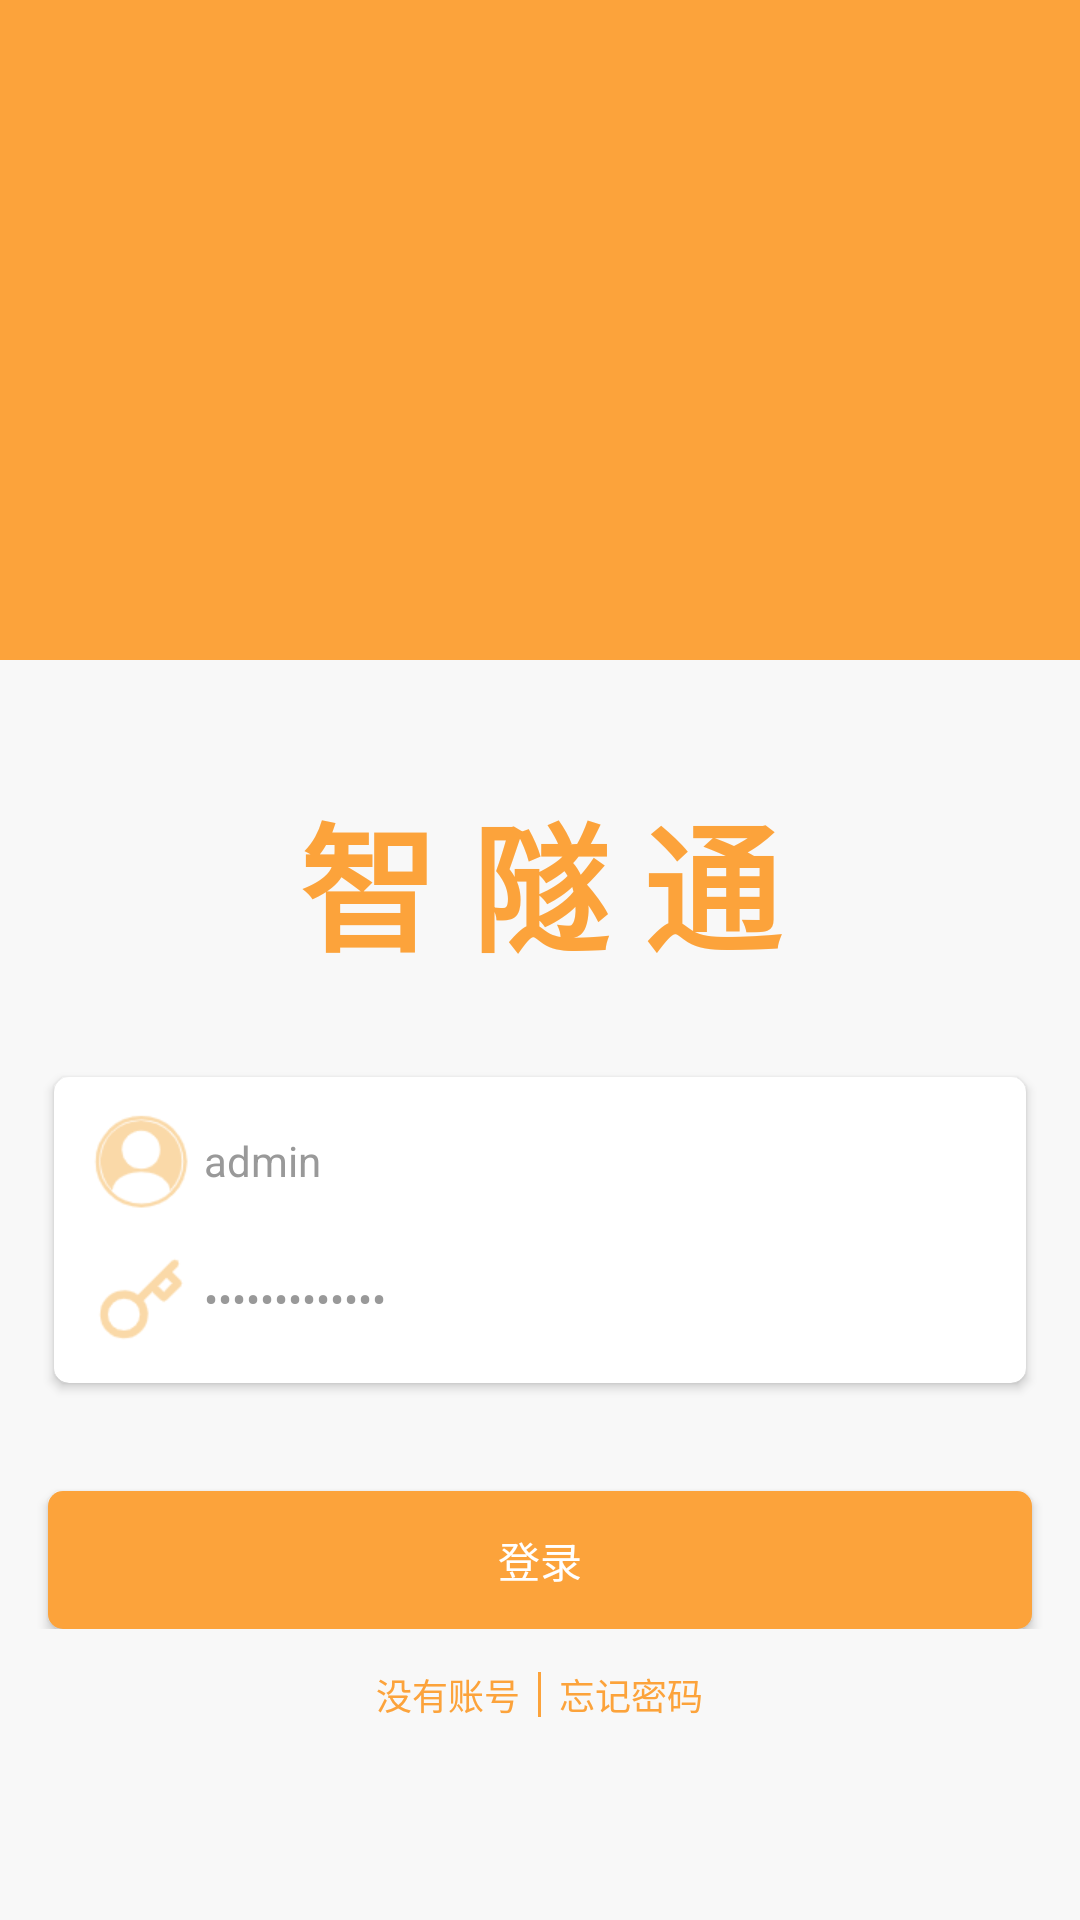

Reconstruct the res/layout file that produces this screen, plus the resources it refers to.
<!-- AndroidManifest.xml: application theme AppTheme -->
<!-- res/layout/activity_login.xml -->
<?xml version="1.0" encoding="utf-8"?>
<RelativeLayout xmlns:android="http://schemas.android.com/apk/res/android"
    xmlns:app="http://schemas.android.com/apk/res-auto"
    android:layout_width="match_parent"
    android:layout_height="match_parent"
    android:background="@color/bg_color">

    <LinearLayout
        android:layout_width="match_parent"
        android:layout_height="wrap_content"
        android:orientation="vertical">

        <FrameLayout
            android:layout_width="match_parent"
            android:layout_height="220dp"
            android:background="@color/colorAccent" />

        <TextView
            android:layout_width="match_parent"
            android:layout_height="wrap_content"
            android:layout_marginTop="40dp"
            android:text="智 隧 通"
            android:textAlignment="center"
            android:textColor="@color/colorAccent"
            android:textSize="46dp"
            android:textStyle="bold" />

        
        <androidx.cardview.widget.CardView
            android:layout_width="match_parent"
            android:layout_height="wrap_content"
            android:layout_marginLeft="18dp"
            android:layout_marginTop="32dp"
            android:layout_marginRight="18dp"
            android:elevation="1dp"
            app:cardCornerRadius="5dp">

            <LinearLayout
                android:id="@+id/ll_login"
                android:layout_width="match_parent"
                android:layout_height="wrap_content"
                android:layout_margin="5dp"
                android:orientation="vertical"
                android:visibility="visible">

                <EditText
                    android:id="@+id/et_username"
                    android:layout_width="match_parent"
                    android:layout_height="46dp"
                    android:layout_weight="1"
                    android:background="@color/trans"
                    android:drawableLeft="@mipmap/ic_et_user"
                    android:drawablePadding="5dp"
                    android:hint="请输入登录账号或手机号"
                    android:inputType="number"
                    android:paddingLeft="8dp"
                    android:text="admin"
                    android:textColor="#999999"
                    android:textSize="14sp" />

                <View
                    style="@style/split_line"
                    android:layout_marginLeft="12dp"
                    android:layout_marginRight="12dp" />

                <EditText
                    android:id="@+id/et_password"
                    android:layout_width="match_parent"
                    android:layout_height="46dp"
                    android:layout_weight="1"
                    android:background="@color/trans"
                    android:drawableLeft="@mipmap/ic_et_pwd"
                    android:drawablePadding="5dp"
                    android:hint="请输入密码"
                    android:inputType="textPassword"
                    android:paddingLeft="8dp"
                    android:text="qxsdV1.0@sdgs"
                    android:textColor="#999999"
                    android:textSize="14sp" />

            </LinearLayout>
        </androidx.cardview.widget.CardView>

        <Button
            android:id="@+id/btn_login"
            style="@style/base_btn"
            android:layout_width="match_parent"
            android:layout_height="46dp"
            android:layout_marginLeft="16dp"
            android:layout_marginTop="36dp"
            android:layout_marginRight="16dp"
            android:text="登录" />

    </LinearLayout>

    
    <LinearLayout
        android:layout_width="match_parent"
        android:layout_height="50dp"
        android:layout_alignParentBottom="true"
        android:layout_marginBottom="50dp"
        android:gravity="center">

        <TextView
            android:id="@+id/tv_no_acc"
            android:layout_width="60dp"
            android:layout_height="match_parent"
            android:layout_gravity="center"
            android:gravity="center"
            android:text="没有账号"
            android:textColor="@color/colorAccent"
            android:textSize="12sp" />

        <View
            style="@style/split_line"
            android:layout_width="1dp"
            android:layout_height="15dp"
            android:background="@color/colorAccent" />

        <TextView
            android:id="@+id/tv_forget_pwd"
            android:layout_width="60dp"
            android:layout_height="match_parent"
            android:layout_gravity="center"
            android:gravity="center"
            android:text="忘记密码"
            android:textColor="@color/colorAccent"
            android:textSize="12sp" />
    </LinearLayout>
</RelativeLayout>
<!-- resources referenced by this layout -->
<resources>
  <color name="bg_color">#F8F8F8</color>
  <color name="colorAccent">#FCA33B</color>
  <!-- mipmap ic_et_pwd: png bitmap (mipmap-xhdpi, 1845 bytes) -->
  <!-- mipmap ic_et_user: png bitmap (mipmap-xhdpi, 3424 bytes) -->
  <style name="base_btn">
          <item name="android:layout_width">@dimen/base_btn_width</item>
          <item name="android:layout_height">@dimen/base_btn_height</item>
          <item name="android:textColor">@color/colorWhite</item>
          <item name="android:background">@drawable/primary_btn_shape</item>
      </style>
  <style name="split_line" parent="gray_line">
          <item name="android:background">@color/splitLine</item>
      </style>
  <style name="AppTheme" parent="Theme.AppCompat.Light.NoActionBar">
          
          <item name="colorPrimary">@color/colorPrimary</item>
          <item name="colorPrimaryDark">@color/colorPrimaryDark</item>
          <item name="colorAccent">@color/colorAccent</item>
      </style>
  <dimen name="base_btn_width">80dp</dimen>
  <dimen name="base_btn_height">40dp</dimen>
  <color name="colorWhite">#fff</color>
  <!-- drawable primary_btn_shape (drawable) -->
  <?xml version="1.0" encoding="utf-8"?>
  <selector xmlns:android="http://schemas.android.com/apk/res/android">
  
      <item android:state_pressed="false">
          <shape>
              <corners android:radius="5dp"/>
              <solid android:color="@color/colorAccent"/>
          </shape>
      </item>
  
      <item android:state_pressed="true">
          <shape>
              <corners android:radius="5dp"/>
              <solid android:color="@color/colorPrimaryDark"/>
          </shape>
      </item>
  
  </selector>
  <color name="splitLine">#DCDCDC</color>
  <color name="colorPrimary">#E26110</color>
  <color name="colorPrimaryDark">#E26110</color>
</resources>
